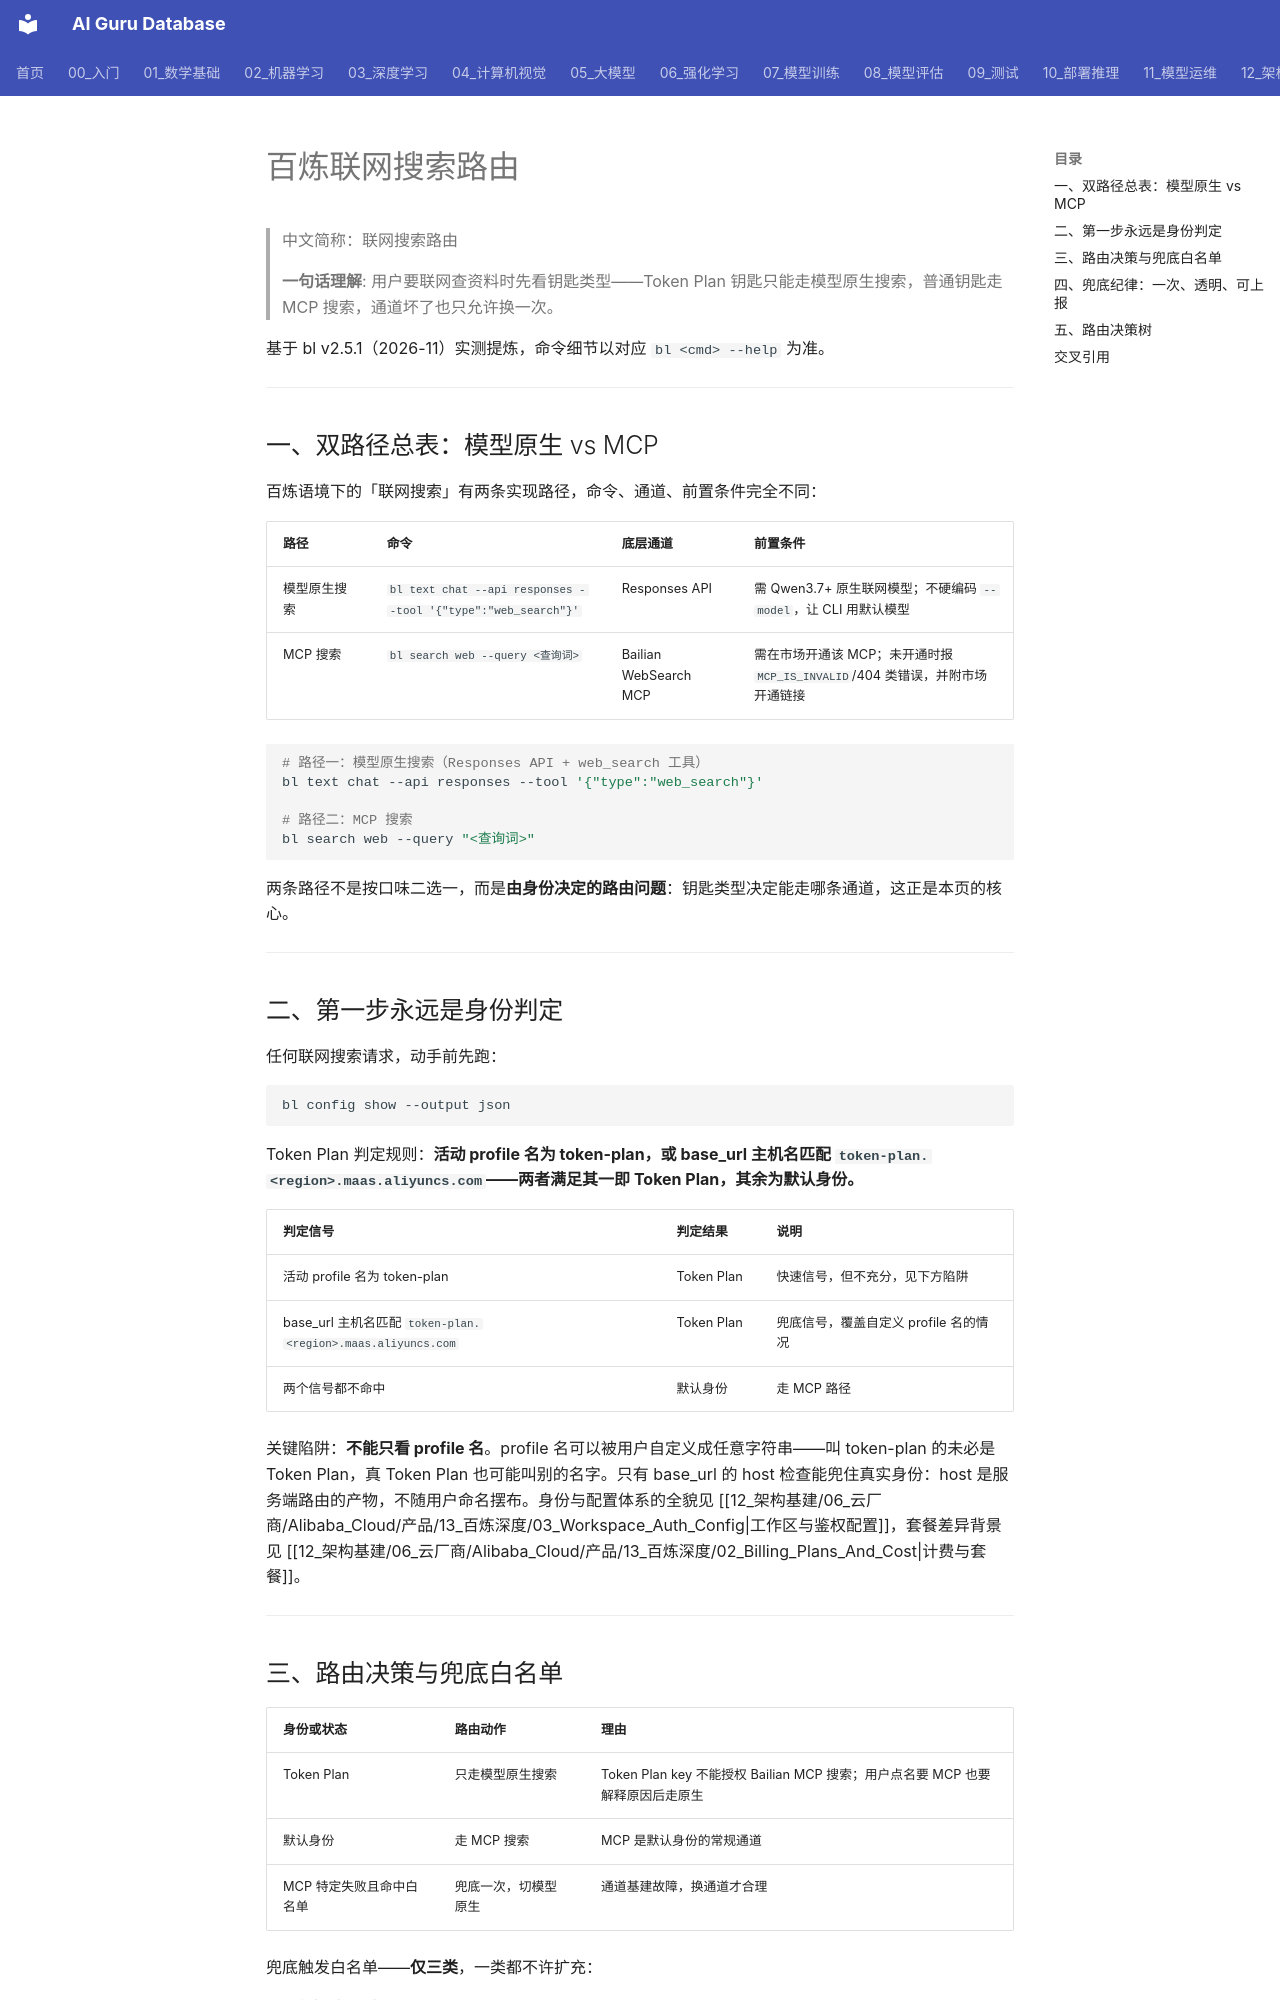

repository: ai-guru-global/ai-guru-database · page: 12_架构基建/06_云厂商/Alibaba_Cloud/产品/13_百炼深度/18_Web_Search_Routing/index.html · generator: mkdocs

---
title: "百炼联网搜索路由"
category: 12_架构基建/Alibaba_Cloud
tags: ["bailian", "web-search", "mcp", "routing"]
summary: "联网搜索的双路径路由：先判定 Token Plan 身份再选模型原生或 MCP 通道，失败只允许白名单内兜底一次。"
created: 2026-11-06
updated: 2026-11-06
tier: supporting
aliases: ["百炼联网搜索", "Bailian Web Search Routing"]
sources: []
name_zh: "联网搜索路由"
---

# 百炼联网搜索路由

> 中文简称：联网搜索路由

> **一句话理解**: 用户要联网查资料时先看钥匙类型——Token Plan 钥匙只能走模型原生搜索，普通钥匙走 MCP 搜索，通道坏了也只允许换一次。

基于 bl v2.5.1（2026-11）实测提炼，命令细节以对应 `bl <cmd> --help` 为准。

---

## 一、双路径总表：模型原生 vs MCP

百炼语境下的「联网搜索」有两条实现路径，命令、通道、前置条件完全不同：

| **路径** | **命令** | **底层通道** | **前置条件** |
| --- | --- | --- | --- |
| 模型原生搜索 | `bl text chat --api responses --tool '{"type":"web_search"}'` | Responses API | 需 Qwen3.7+ 原生联网模型；不硬编码 `--model`，让 CLI 用默认模型 |
| MCP 搜索 | `bl search web --query <查询词>` | Bailian WebSearch MCP | 需在市场开通该 MCP；未开通时报 `MCP_IS_INVALID`/404 类错误，并附市场开通链接 |

```bash
# 路径一：模型原生搜索（Responses API + web_search 工具）
bl text chat --api responses --tool '{"type":"web_search"}'

# 路径二：MCP 搜索
bl search web --query "<查询词>"
```

两条路径不是按口味二选一，而是**由身份决定的路由问题**：钥匙类型决定能走哪条通道，这正是本页的核心。

---

## 二、第一步永远是身份判定

任何联网搜索请求，动手前先跑：

```bash
bl config show --output json
```

Token Plan 判定规则：**活动 profile 名为 token-plan，或 base_url 主机名匹配 `token-plan.<region>.maas.aliyuncs.com`——两者满足其一即 Token Plan，其余为默认身份。**

| **判定信号** | **判定结果** | **说明** |
| --- | --- | --- |
| 活动 profile 名为 token-plan | Token Plan | 快速信号，但不充分，见下方陷阱 |
| base_url 主机名匹配 `token-plan.<region>.maas.aliyuncs.com` | Token Plan | 兜底信号，覆盖自定义 profile 名的情况 |
| 两个信号都不命中 | 默认身份 | 走 MCP 路径 |

关键陷阱：**不能只看 profile 名**。profile 名可以被用户自定义成任意字符串——叫 token-plan 的未必是 Token Plan，真 Token Plan 也可能叫别的名字。只有 base_url 的 host 检查能兜住真实身份：host 是服务端路由的产物，不随用户命名摆布。身份与配置体系的全貌见 [[12_架构基建/06_云厂商/Alibaba_Cloud/产品/13_百炼深度/03_Workspace_Auth_Config|工作区与鉴权配置]]，套餐差异背景见 [[12_架构基建/06_云厂商/Alibaba_Cloud/产品/13_百炼深度/02_Billing_Plans_And_Cost|计费与套餐]]。

---
